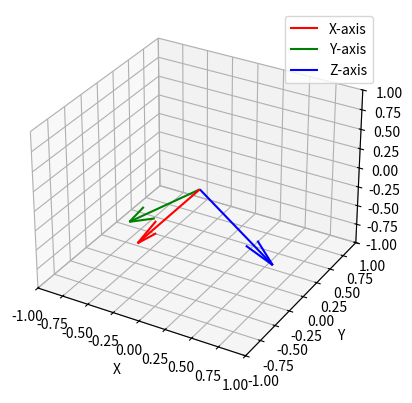

Write the Python code that produced this figure.
import numpy as np
import math as m
import matplotlib.pyplot as plt

np.set_printoptions(suppress=True)

# Define joint angles in radians
theta_1 = m.radians(-90)
theta_2 = m.radians(-135)

print(theta_1, theta_2)

rot_x_theta2 = np.array([[ 1,               0,                0],
                         [ 0, np.cos(theta_2), -np.sin(theta_2)],
                         [ 0, np.sin(theta_2),  np.cos(theta_2)]])
print(rot_x_theta2)

rot_z_theta1 = np.array([[ np.cos(theta_1), -np.sin(theta_1), 0],
                         [ np.sin(theta_1),  np.cos(theta_1), 0],
                         [               0,                0, 1]])
print(rot_z_theta1)

rot1 = np.array([[  0,  0, 1],
                 [ -1,  0, 0],
                 [  0, -1, 0]])

eye = np.eye(3)

rot_0_1 = np.matmul(rot_z_theta1, rot_x_theta2)


print(f"Rotation Matrix: {rot_0_1}")


# Create vectors for the coordinate frame
origin = np.zeros(3)
x_axis = rot_0_1[:, 0]
y_axis = rot_0_1[:, 1]
z_axis = rot_0_1[:, 2]

# Visualize the coordinate frame
fig = plt.figure()
ax = fig.add_subplot(111, projection='3d')
ax.quiver(*origin, *x_axis, color='r', label='X-axis')
ax.quiver(*origin, *y_axis, color='g', label='Y-axis')
ax.quiver(*origin, *z_axis, color='b', label='Z-axis')

ax.set_xlim(-1, 1)
ax.set_ylim(-1, 1)
ax.set_zlim(-1, 1)
ax.set_xlabel('X')
ax.set_ylabel('Y')
ax.set_zlabel('Z')
ax.legend()

plt.show()
